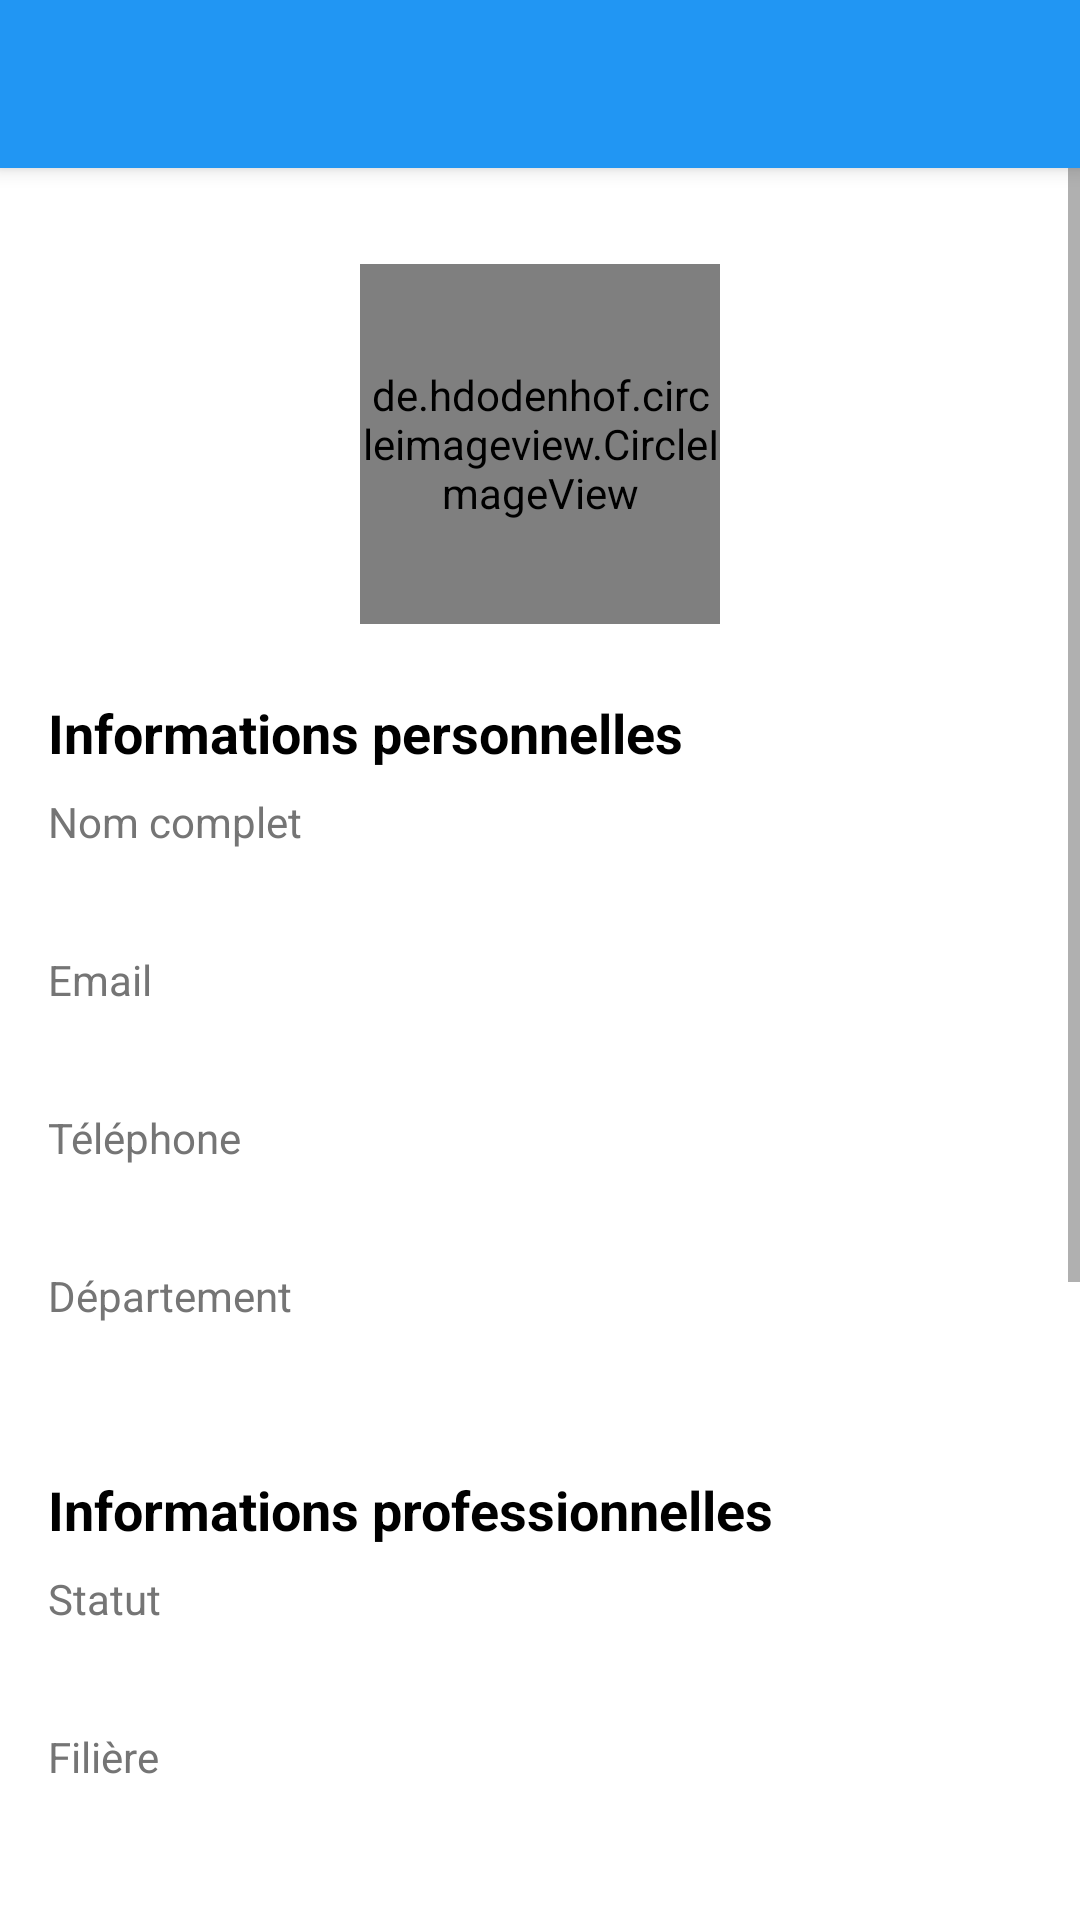

The Android layout XML behind this screen, and the referenced resources:
<!-- AndroidManifest.xml: activity theme Theme.MaterialComponents.Light.NoActionBar -->
<!-- res/layout/activity_profile.xml -->
<?xml version="1.0" encoding="utf-8"?>
<LinearLayout xmlns:android="http://schemas.android.com/apk/res/android"
    xmlns:app="http://schemas.android.com/apk/res-auto"
    android:layout_width="match_parent"
    android:layout_height="match_parent"
    android:orientation="vertical"
    android:background="@color/white">

    <androidx.appcompat.widget.Toolbar
        android:id="@+id/toolbar"
        android:layout_width="match_parent"
        android:layout_height="?attr/actionBarSize"
        android:background="@color/primary"
        android:elevation="4dp"
        android:theme="@style/ThemeOverlay.AppCompat.Dark.ActionBar"
        app:popupTheme="@style/ThemeOverlay.AppCompat.Light"/>

    <ScrollView
        android:layout_width="match_parent"
        android:layout_height="match_parent">

        <LinearLayout
            android:layout_width="match_parent"
            android:layout_height="wrap_content"
            android:orientation="vertical"
            android:padding="16dp">

            
            <de.hdodenhof.circleimageview.CircleImageView
                android:id="@+id/profile_image"
                android:layout_width="120dp"
                android:layout_height="120dp"
                android:layout_gravity="center"
                android:layout_marginTop="16dp"
                android:src="@drawable/default_profile"
                app:civ_border_width="2dp"
                app:civ_border_color="@color/primary"/>

            
            <TextView
                android:layout_width="wrap_content"
                android:layout_height="wrap_content"
                android:layout_marginTop="24dp"
                android:text="Informations personnelles"
                android:textColor="@color/black"
                android:textSize="18sp"
                android:textStyle="bold"/>

            <TextView
                android:layout_width="wrap_content"
                android:layout_height="wrap_content"
                android:layout_marginTop="8dp"
                android:text="Nom complet"
                android:textColor="@color/gray"
                android:textSize="14sp"/>

            <TextView
                android:id="@+id/profile_name"
                android:layout_width="wrap_content"
                android:layout_height="wrap_content"
                android:layout_marginTop="4dp"
                android:textColor="@color/black"
                android:textSize="16sp"/>

            <TextView
                android:layout_width="wrap_content"
                android:layout_height="wrap_content"
                android:layout_marginTop="8dp"
                android:text="Email"
                android:textColor="@color/gray"
                android:textSize="14sp"/>

            <TextView
                android:id="@+id/profile_email"
                android:layout_width="wrap_content"
                android:layout_height="wrap_content"
                android:layout_marginTop="4dp"
                android:textColor="@color/black"
                android:textSize="16sp"/>

            <TextView
                android:layout_width="wrap_content"
                android:layout_height="wrap_content"
                android:layout_marginTop="8dp"
                android:text="Téléphone"
                android:textColor="@color/gray"
                android:textSize="14sp"/>

            <TextView
                android:id="@+id/profile_phone"
                android:layout_width="wrap_content"
                android:layout_height="wrap_content"
                android:layout_marginTop="4dp"
                android:textColor="@color/black"
                android:textSize="16sp"/>

            <TextView
                android:layout_width="wrap_content"
                android:layout_height="wrap_content"
                android:layout_marginTop="8dp"
                android:text="Département"
                android:textColor="@color/gray"
                android:textSize="14sp"/>

            <TextView
                android:id="@+id/profile_department"
                android:layout_width="wrap_content"
                android:layout_height="wrap_content"
                android:layout_marginTop="4dp"
                android:textColor="@color/black"
                android:textSize="16sp"/>

            
            <TextView
                android:layout_width="wrap_content"
                android:layout_height="wrap_content"
                android:layout_marginTop="24dp"
                android:text="Informations professionnelles"
                android:textColor="@color/black"
                android:textSize="18sp"
                android:textStyle="bold"/>

            <TextView
                android:layout_width="wrap_content"
                android:layout_height="wrap_content"
                android:layout_marginTop="8dp"
                android:text="Statut"
                android:textColor="@color/gray"
                android:textSize="14sp"/>

            <TextView
                android:id="@+id/profile_status"
                android:layout_width="wrap_content"
                android:layout_height="wrap_content"
                android:layout_marginTop="4dp"
                android:textColor="@color/black"
                android:textSize="16sp"/>

            <TextView
                android:layout_width="wrap_content"
                android:layout_height="wrap_content"
                android:layout_marginTop="8dp"
                android:text="Filière"
                android:textColor="@color/gray"
                android:textSize="14sp"/>

            <TextView
                android:id="@+id/profile_chain"
                android:layout_width="wrap_content"
                android:layout_height="wrap_content"
                android:layout_marginTop="4dp"
                android:textColor="@color/black"
                android:textSize="16sp"/>

            
            <TextView
                android:layout_width="wrap_content"
                android:layout_height="wrap_content"
                android:layout_marginTop="24dp"
                android:text="Historique"
                android:textColor="@color/black"
                android:textSize="18sp"
                android:textStyle="bold"/>

            <TextView
                android:layout_width="wrap_content"
                android:layout_height="wrap_content"
                android:layout_marginTop="8dp"
                android:text="Date d'inscription"
                android:textColor="@color/gray"
                android:textSize="14sp"/>

            <TextView
                android:id="@+id/profile_join_date"
                android:layout_width="wrap_content"
                android:layout_height="wrap_content"
                android:layout_marginTop="4dp"
                android:textColor="@color/black"
                android:textSize="16sp"/>

            <TextView
                android:layout_width="wrap_content"
                android:layout_height="wrap_content"
                android:layout_marginTop="8dp"
                android:text="Dernière connexion"
                android:textColor="@color/gray"
                android:textSize="14sp"/>

            <TextView
                android:id="@+id/profile_last_login"
                android:layout_width="wrap_content"
                android:layout_height="wrap_content"
                android:layout_marginTop="4dp"
                android:textColor="@color/black"
                android:textSize="16sp"/>

            
            <com.google.android.material.button.MaterialButton
                android:id="@+id/btn_edit_profile"
                android:layout_width="match_parent"
                android:layout_height="wrap_content"
                android:layout_marginTop="24dp"
                android:text="Modifier le profil"
                android:textColor="@color/white"
                android:backgroundTint="@color/primary"/>

            <com.google.android.material.button.MaterialButton
                android:id="@+id/btn_change_password"
                android:layout_width="match_parent"
                android:layout_height="wrap_content"
                android:layout_marginTop="8dp"
                android:text="Changer le mot de passe"
                android:textColor="@color/white"
                android:backgroundTint="@color/primary"/>

            <com.google.android.material.button.MaterialButton
                android:id="@+id/btn_view_history"
                android:layout_width="match_parent"
                android:layout_height="wrap_content"
                android:layout_marginTop="8dp"
                android:text="Historique des sessions"
                android:textColor="@color/white"
                android:backgroundTint="@color/primary"/>

        </LinearLayout>
    </ScrollView>
</LinearLayout>
<!-- resources referenced by this layout -->
<resources>
  <color name="black">#FF000000</color>
  <color name="gray">#757575</color>
  <color name="primary">#2196F3</color>
  <color name="white">#FFFFFFFF</color>
</resources>
